Dataset: data (GitHub, tanverhassantanver/Automated-Identification-of-Medicinal-Plants-Through-Image-Processing-and-Transfer-Learning). Classes: Aristolochia indica, Centella asiatica, giant calotrope, green chiretta, Terminalia bellirica.

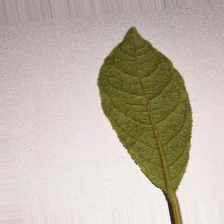
Label: Terminalia bellirica

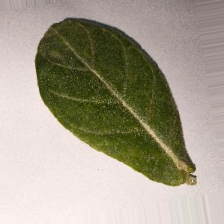
Label: giant calotrope

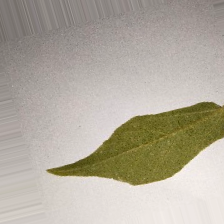
Label: Aristolochia indica

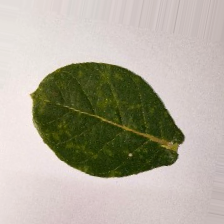
Label: giant calotrope

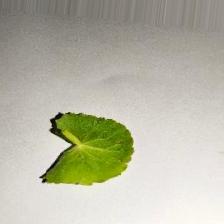
Label: Centella asiatica

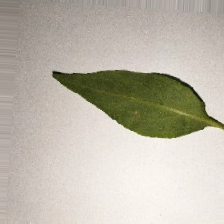
Label: green chiretta
